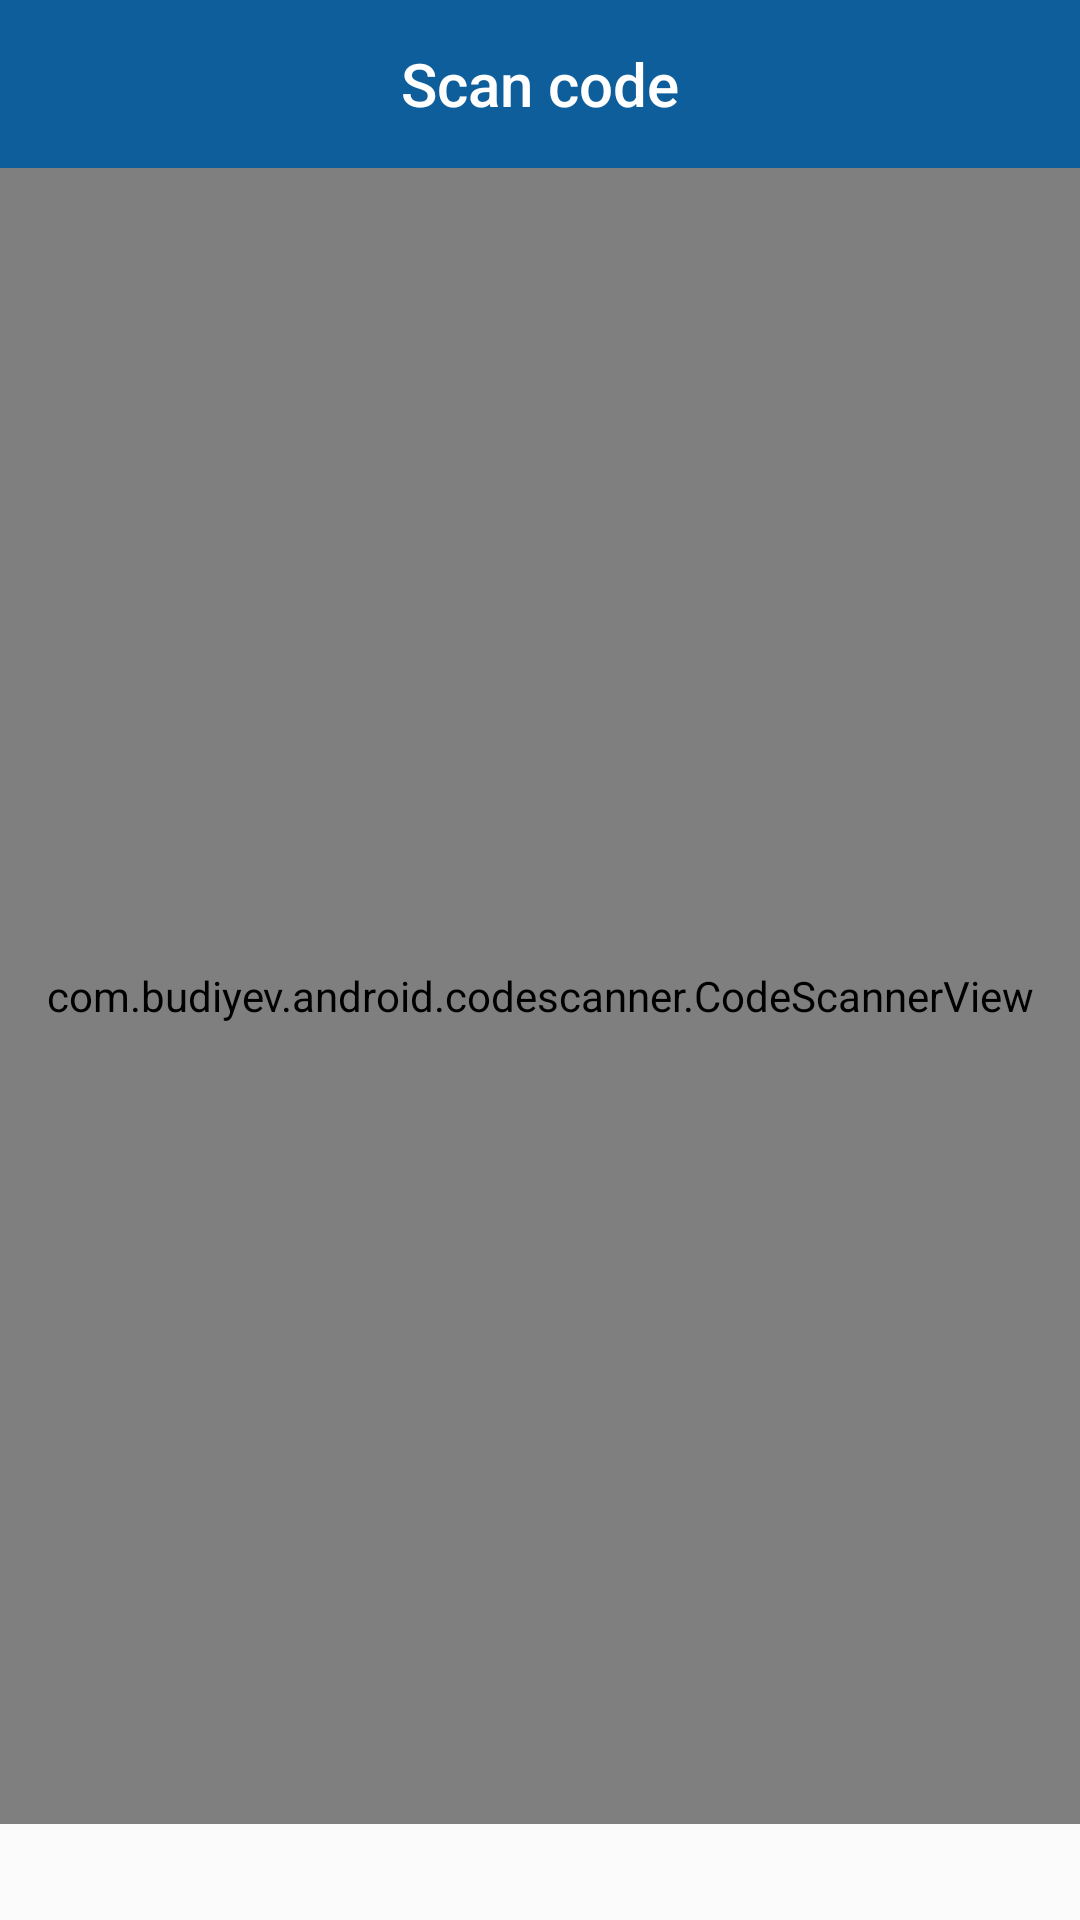

Android layout source for this screen:
<!-- AndroidManifest.xml: application theme Theme.QRCode -->
<!-- res/layout/fragment_scan_code.xml -->
<?xml version="1.0" encoding="utf-8"?>
<FrameLayout xmlns:android="http://schemas.android.com/apk/res/android"
    xmlns:tools="http://schemas.android.com/tools"
    android:layout_width="match_parent"
    android:layout_height="match_parent"
    xmlns:app="http://schemas.android.com/apk/res-auto"
    android:background="#fbfbfb"
    android:theme="@style/Theme.Scan"
    tools:context=".Fragments.ScanCodeFragment">

    <androidx.appcompat.widget.Toolbar
        android:id="@+id/toolbar"
        android:layout_width="match_parent"
        android:layout_height="?attr/actionBarSize"
        android:background="?attr/colorPrimary">

        <TextView
            android:id="@+id/toolbar_title"
            android:layout_width="wrap_content"
            android:layout_height="wrap_content"
            style="@style/TextAppearance.AppCompat.Widget.ActionBar.Title"
            android:text="Scan code"
            android:textColor="@color/white"
            android:layout_gravity="center" />

    </androidx.appcompat.widget.Toolbar>

    <com.budiyev.android.codescanner.CodeScannerView
        android:id="@+id/scanner_view"
        android:layout_width="match_parent"
        android:layout_height="match_parent"
        android:layout_marginTop="?attr/actionBarSize"
        android:layout_marginBottom="32dp"
        app:autoFocusButtonColor="@android:color/white"
        app:autoFocusButtonVisible="true"
        app:flashButtonColor="@android:color/white"
        app:flashButtonVisible="true"
        app:frameColor="@android:color/white"
        app:frameCornersSize="50dp"
        app:frameCornersRadius="32dp"
        app:frameAspectRatioWidth="1"
        app:frameAspectRatioHeight="1"
        app:frameSize="0.75"
        app:frameThickness="2dp"
        app:maskColor="#4D5E5C5C"/>

</FrameLayout>
<!-- resources referenced by this layout -->
<resources>
  <color name="white">#FFFFFFFF</color>
  <style name="Theme.Scan" parent="Theme.MaterialComponents.DayNight.NoActionBar">
          
          <item name="colorPrimary">@color/purple_500</item>
          <item name="colorPrimaryVariant">@color/white</item>
          <item name="colorOnPrimary">@color/white</item>
          
          <item name="colorSecondary">@color/teal_200</item>
          <item name="colorSecondaryVariant">@color/teal_700</item>
          <item name="colorOnSecondary">@color/black</item>
          
          <item name="android:statusBarColor" tools:targetApi="l">?attr/colorPrimaryVariant</item>
          
  
      </style>
  <style name="Theme.QRCode" parent="Theme.MaterialComponents.DayNight.NoActionBar">
          
          <item name="colorPrimary">@color/purple_500</item>
          <item name="colorPrimaryVariant">@color/purple_700</item>
          <item name="colorOnPrimary">@color/white</item>
          
          <item name="colorSecondary">@color/teal_200</item>
          <item name="colorSecondaryVariant">@color/teal_700</item>
          <item name="colorOnSecondary">@color/black</item>
          
          <item name="android:statusBarColor" tools:targetApi="l">?attr/colorPrimaryVariant</item>
          <item name="android:windowLightStatusBar" tools:targetApi="m">true</item>
  
          
      </style>
  <color name="purple_500">#0e5e9b</color>
  <color name="teal_200">#FF03DAC5</color>
  <color name="teal_700">#FF018786</color>
  <color name="black">#FF000000</color>
  <color name="purple_700">#0e5e9b</color>
</resources>
